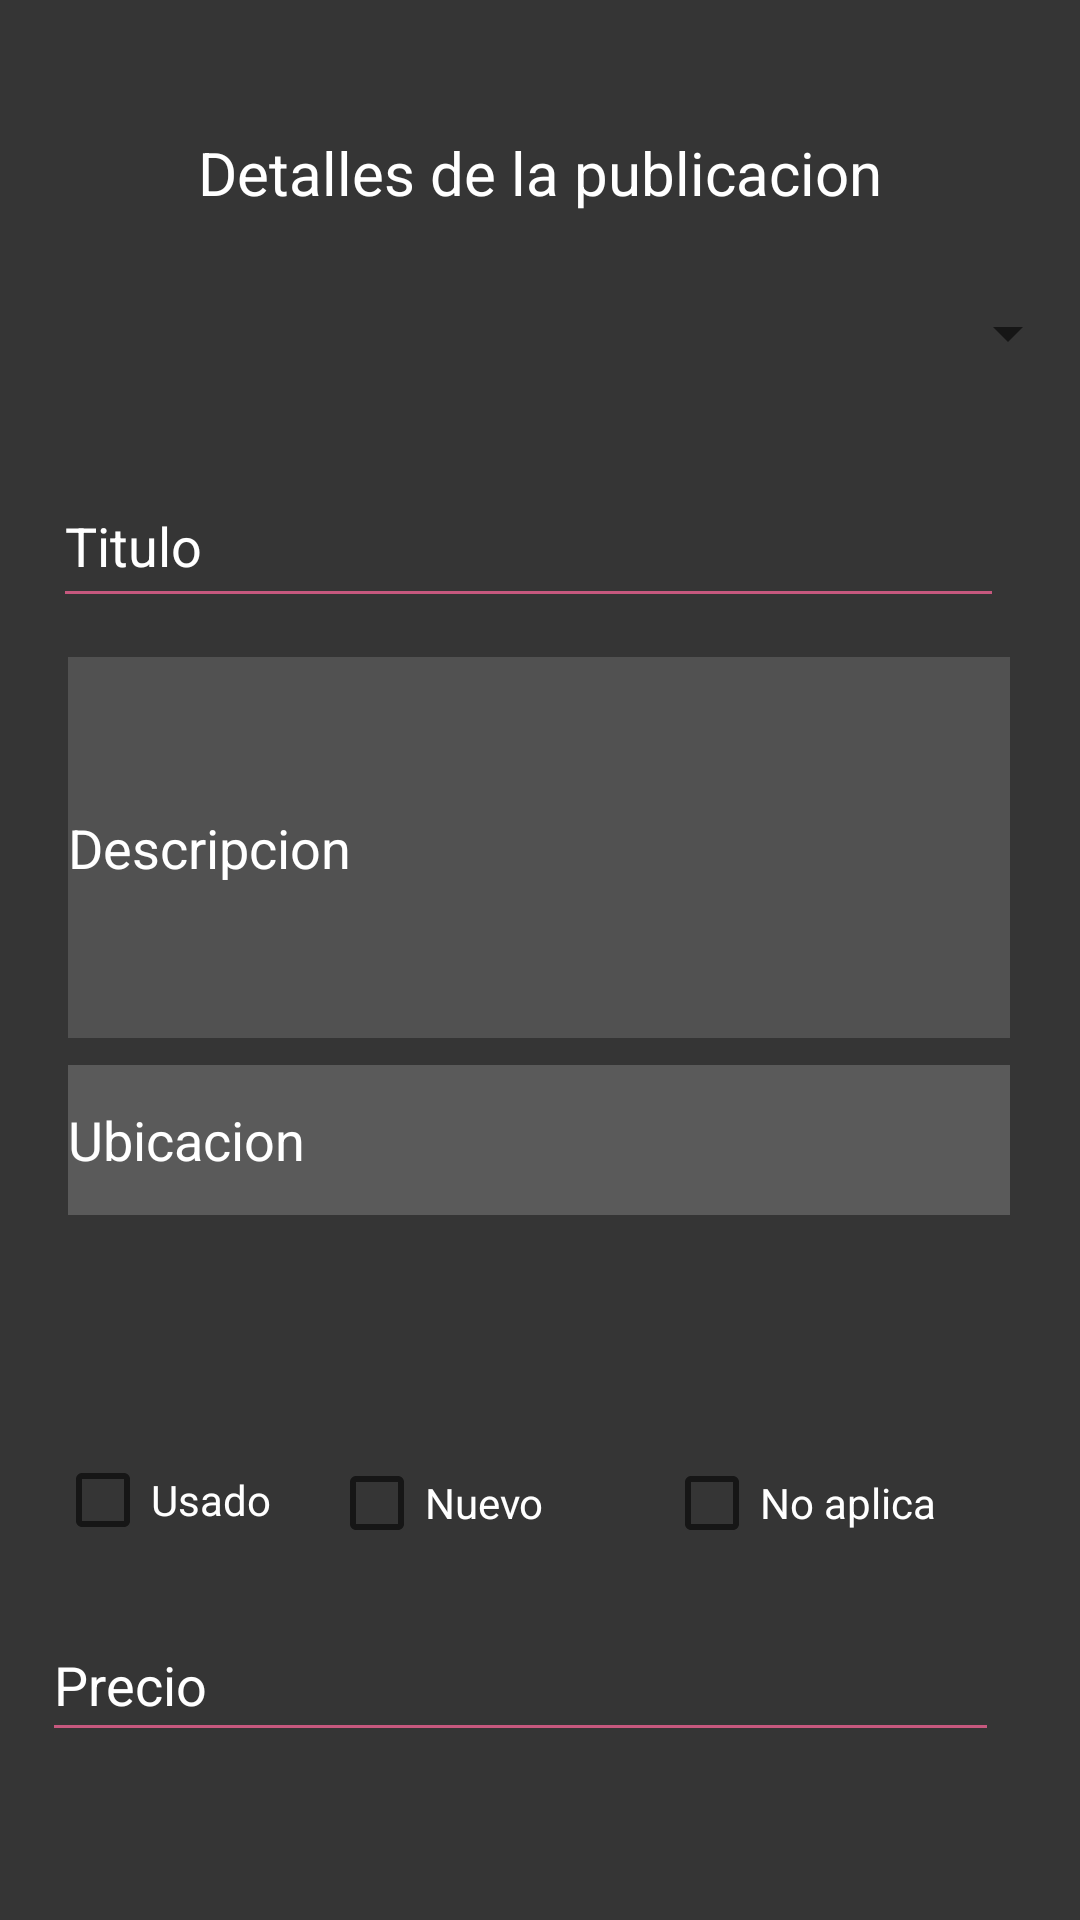

Here is an Android app screen rendered from its layout file. Give the layout XML and the strings, colors and styles it references.
<!-- AndroidManifest.xml: application theme Theme.TheMural -->
<!-- res/layout/fragment_post_details_item.xml -->
<?xml version="1.0" encoding="utf-8"?>
<FrameLayout xmlns:android="http://schemas.android.com/apk/res/android"
    xmlns:app="http://schemas.android.com/apk/res-auto"
    xmlns:tools="http://schemas.android.com/tools"
    android:layout_width="match_parent"
    android:layout_height="match_parent"
    tools:context=".fragment_post_details">

    <androidx.constraintlayout.widget.ConstraintLayout
        android:layout_width="match_parent"
        android:layout_height="match_parent"
        android:background="#353535">

        <CheckBox
            android:id="@+id/checkBoxNew"
            android:layout_width="wrap_content"
            android:layout_height="wrap_content"
            android:layout_marginTop="55dp"
            android:layout_marginEnd="40dp"
            android:layout_marginBottom="11dp"
            android:backgroundTint="#FFFFFF"
            android:text="Nuevo"
            android:textColor="#FFFFFF"
            app:layout_constraintBottom_toTopOf="@+id/priceItem"
            app:layout_constraintEnd_toStartOf="@+id/checkBoxNone"
            app:layout_constraintTop_toBottomOf="@+id/locationItem"
            app:layout_constraintVertical_bias="1.0" />

        <CheckBox
            android:id="@+id/checkBoxNone"
            android:layout_width="wrap_content"
            android:layout_height="wrap_content"
            android:layout_marginTop="55dp"
            android:layout_marginEnd="48dp"
            android:layout_marginBottom="11dp"
            android:backgroundTint="#FFFFFF"
            android:text="No aplica"
            android:textColor="#FFFFFF"
            app:layout_constraintBottom_toTopOf="@+id/priceItem"
            app:layout_constraintEnd_toEndOf="parent"
            app:layout_constraintTop_toBottomOf="@+id/locationItem"
            app:layout_constraintVertical_bias="1.0" />

        <TextView
            android:id="@+id/textView"
            android:layout_width="wrap_content"
            android:layout_height="wrap_content"
            android:layout_marginStart="126dp"
            android:layout_marginTop="44dp"
            android:layout_marginEnd="126dp"
            android:text="Detalles de la publicacion"
            android:textColor="#FFFFFF"
            android:textSize="20sp"
            app:layout_constraintEnd_toEndOf="parent"
            app:layout_constraintStart_toStartOf="parent"
            app:layout_constraintTop_toTopOf="parent" />

        <EditText
            android:id="@+id/titleItem"
            android:layout_width="317dp"
            android:layout_height="51dp"
            android:layout_marginStart="100dp"
            android:layout_marginTop="32dp"
            android:layout_marginEnd="101dp"
            android:backgroundTint="#C6587E"
            android:ems="10"
            android:hint="Titulo"
            android:inputType="textPersonName"
            android:textColor="#FFFFFF"
            android:textColorHint="#FFFFFF"
            app:layout_constraintEnd_toEndOf="parent"
            app:layout_constraintHorizontal_bias="0.523"
            app:layout_constraintStart_toStartOf="parent"
            app:layout_constraintTop_toBottomOf="@+id/spinnerType" />

        <EditText
            android:id="@+id/descriptionItem"
            android:layout_width="314dp"
            android:layout_height="127dp"
            android:layout_marginStart="48dp"
            android:layout_marginTop="13dp"
            android:layout_marginEnd="49dp"
            android:background="#595959"
            android:backgroundTint="#515151"
            android:hint="Descripcion"
            android:textColor="#FFFDFD"
            android:textColorHint="#FFFFFF"
            app:layout_constraintEnd_toEndOf="parent"
            app:layout_constraintStart_toStartOf="parent"
            app:layout_constraintTop_toBottomOf="@+id/titleItem" />

        <EditText
            android:id="@+id/locationItem"
            android:layout_width="314dp"
            android:layout_height="50dp"
            android:layout_marginStart="48dp"
            android:layout_marginTop="9dp"
            android:layout_marginEnd="49dp"
            android:background="#494949"
            android:backgroundTint="#5A5A5A"
            android:hint="Ubicacion"
            android:textColor="#FFFFFF"
            android:textColorHint="#FFFFFF"
            app:layout_constraintEnd_toEndOf="parent"
            app:layout_constraintStart_toStartOf="parent"
            app:layout_constraintTop_toBottomOf="@+id/descriptionItem" />

        <TextView
            android:id="@+id/stateItem"
            android:layout_width="wrap_content"
            android:layout_height="wrap_content"
            android:layout_marginStart="48dp"
            android:layout_marginTop="36dp"
            android:layout_marginEnd="320dp"
            android:text="Estado"
            android:textColor="#C6587E"
            app:layout_constraintEnd_toEndOf="parent"
            app:layout_constraintHorizontal_bias="0.0"
            app:layout_constraintStart_toStartOf="parent"
            app:layout_constraintTop_toBottomOf="@+id/locationItem" />

        <CheckBox
            android:id="@+id/checkBoxUsed"
            android:layout_width="wrap_content"
            android:layout_height="wrap_content"
            android:layout_marginStart="48dp"
            android:layout_marginTop="16dp"
            android:layout_marginEnd="49dp"
            android:backgroundTint="#FFFFFF"
            android:text="Usado"
            android:textColor="#FFFFFF"
            app:layout_constraintEnd_toStartOf="@+id/checkBoxNew"
            app:layout_constraintStart_toStartOf="parent"
            app:layout_constraintTop_toBottomOf="@+id/stateItem" />

        <EditText
            android:id="@+id/priceItem"
            android:layout_width="319dp"
            android:layout_height="48dp"
            android:layout_marginStart="106dp"
            android:layout_marginTop="12dp"
            android:layout_marginEnd="95dp"
            android:backgroundTint="#C6587E"
            android:ems="10"
            android:hint="Precio"
            android:inputType="textPersonName"
            android:textColor="#FFFFFF"
            android:textColorHint="#FFFFFF"
            app:layout_constraintEnd_toEndOf="parent"
            app:layout_constraintHorizontal_bias="0.577"
            app:layout_constraintStart_toStartOf="parent"
            app:layout_constraintTop_toBottomOf="@+id/checkBoxUsed" />

        <Button
            android:id="@+id/buttonContinueDetail"
            android:layout_width="321dp"
            android:layout_height="45dp"
            android:layout_marginStart="130dp"
            android:layout_marginTop="13dp"
            android:layout_marginEnd="126dp"
            android:layout_marginBottom="101dp"
            android:backgroundTint="#7758D1"
            android:text="Continuar"
            app:layout_constraintBottom_toBottomOf="parent"
            app:layout_constraintEnd_toEndOf="parent"
            app:layout_constraintStart_toStartOf="parent"
            app:layout_constraintTop_toBottomOf="@+id/priceItem" />

        <Spinner
            android:id="@+id/spinnerType"
            android:layout_width="match_parent"
            android:layout_height="wrap_content"
            android:layout_marginTop="28dp"
            app:layout_constraintStart_toStartOf="parent"
            app:layout_constraintTop_toBottomOf="@+id/textView" />

    </androidx.constraintlayout.widget.ConstraintLayout>
</FrameLayout>
<!-- resources referenced by this layout -->
<resources>
  <style name="Theme.TheMural" parent="Theme.MaterialComponents.DayNight.DarkActionBar">
          
          <item name="colorPrimary">@color/purple_500</item>
          <item name="colorPrimaryVariant">@color/purple_700</item>
          <item name="colorOnPrimary">@color/white</item>
          
          <item name="colorSecondary">@color/teal_200</item>
          <item name="colorSecondaryVariant">@color/teal_700</item>
          <item name="colorOnSecondary">@color/black</item>
          
          <item name="android:statusBarColor" tools:targetApi="l">?attr/colorPrimaryVariant</item>
          
      </style>
  <!-- not gathered from this repository: default colours our renderer supplied (Android Studio template values) -->
  <color name="purple_500">#FF6200EE</color>
  <color name="purple_700">#FF3700B3</color>
  <color name="teal_200">#FF03DAC5</color>
  <color name="teal_700">#FF018786</color>
  <color name="black">#FF000000</color>
  <color name="white">#FFFFFFFF</color>
</resources>
